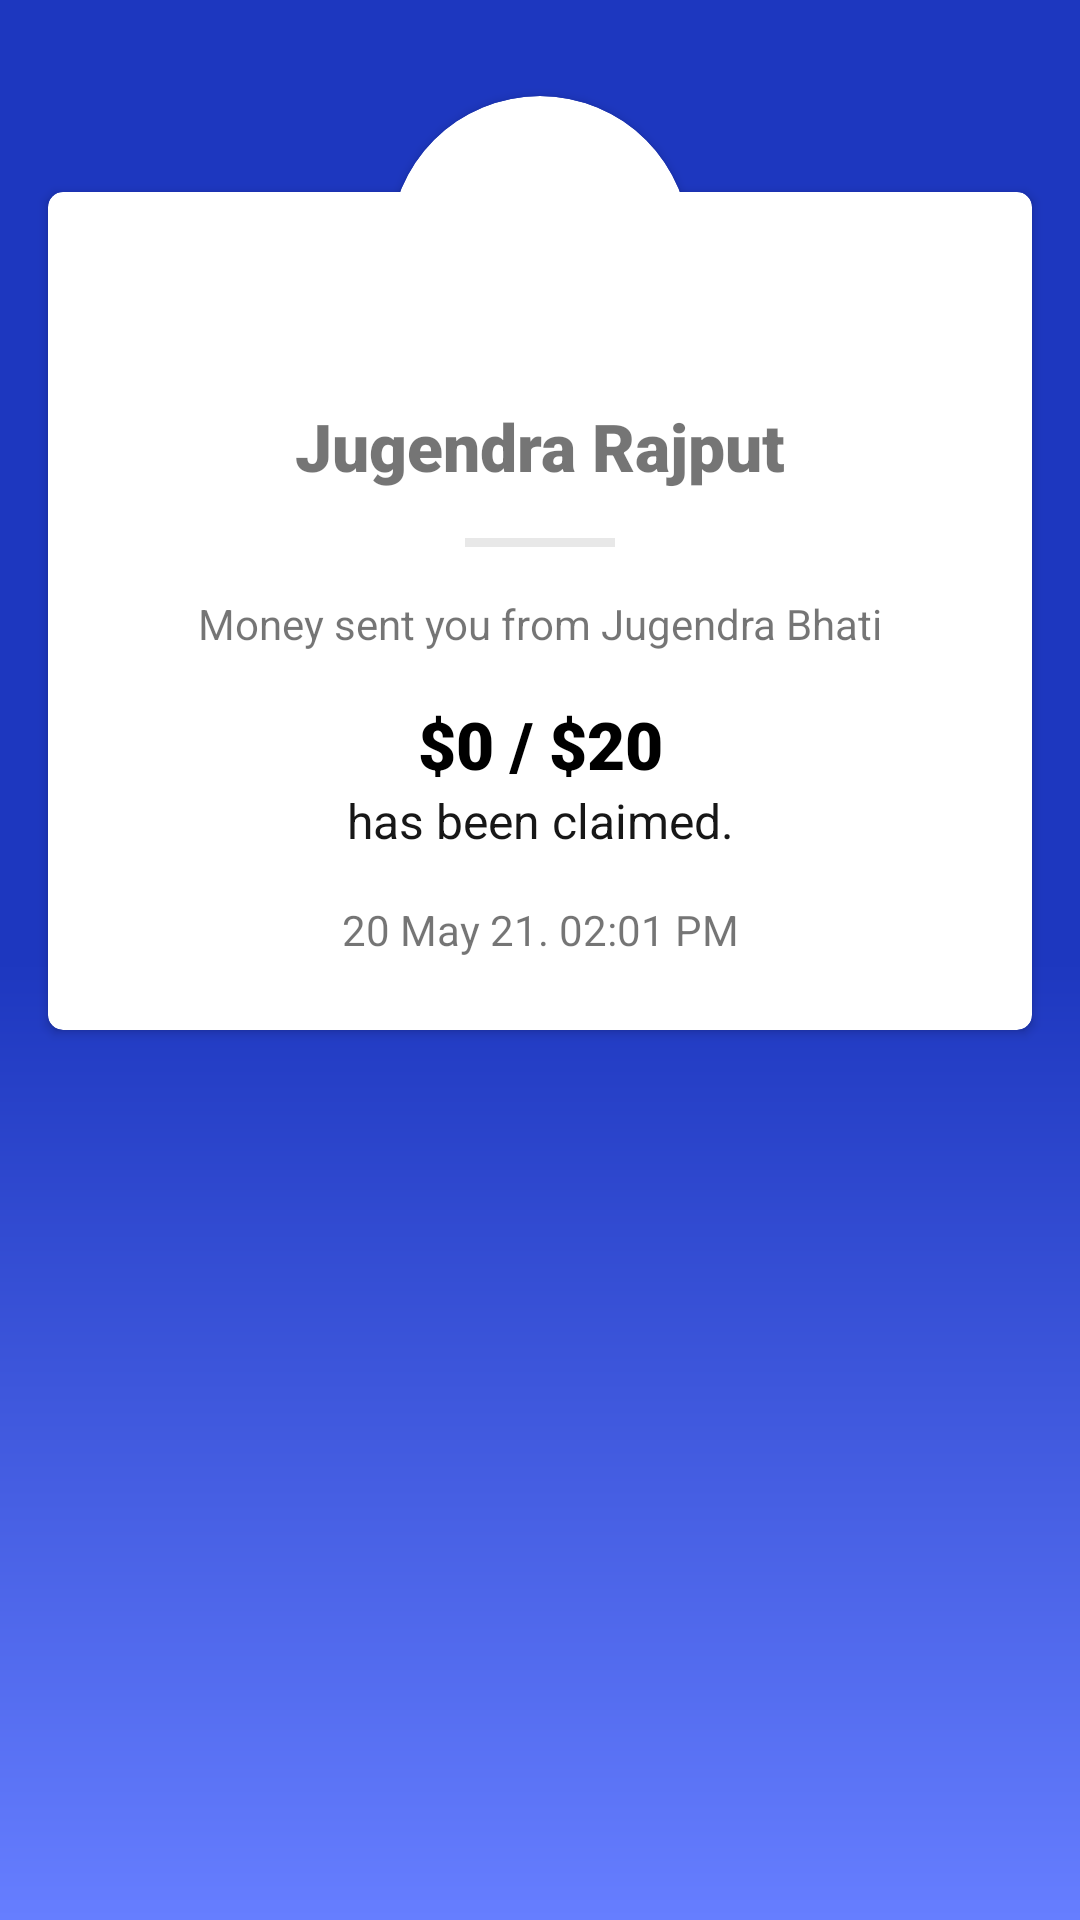

Produce the Android XML layout that renders to this screen, including the resource entries it uses.
<!-- AndroidManifest.xml: application theme AppTheme -->
<!-- res/layout/activity_lifafa_details.xml -->
<?xml version="1.0" encoding="utf-8"?>
<androidx.constraintlayout.widget.ConstraintLayout xmlns:android="http://schemas.android.com/apk/res/android"
    xmlns:app="http://schemas.android.com/apk/res-auto"
    xmlns:tools="http://schemas.android.com/tools"
    android:layout_width="match_parent"
    android:layout_height="match_parent"
    android:background="@drawable/blue_background"
    tools:context=".LifafaDetailsActivity">

    <androidx.cardview.widget.CardView
        android:layout_width="0dp"
        android:layout_height="wrap_content"
        android:layout_marginStart="16dp"
        android:layout_marginTop="64dp"
        android:layout_marginEnd="16dp"
        app:cardCornerRadius="5dp"
        app:layout_constraintEnd_toEndOf="parent"
        app:layout_constraintHorizontal_bias="0.5"
        app:layout_constraintStart_toStartOf="parent"
        app:layout_constraintTop_toTopOf="parent">

        <androidx.constraintlayout.widget.ConstraintLayout
            android:layout_width="match_parent"
            android:layout_height="wrap_content">

            <ImageView
                android:id="@+id/imageView2"
                android:layout_width="0dp"
                android:layout_height="0dp"
                app:layout_constraintBottom_toBottomOf="parent"
                app:layout_constraintEnd_toEndOf="parent"
                app:layout_constraintHorizontal_bias="0.5"
                app:layout_constraintStart_toStartOf="parent"
                app:layout_constraintTop_toTopOf="parent"
                tools:ignore="ContentDescription" />

            <LinearLayout
                android:layout_width="0dp"
                android:layout_height="wrap_content"
                android:gravity="center"
                android:orientation="vertical"
                app:layout_constraintBottom_toTopOf="@+id/textView6"
                app:layout_constraintEnd_toEndOf="parent"
                app:layout_constraintHorizontal_bias="0.5"
                app:layout_constraintStart_toStartOf="parent"
                app:layout_constraintTop_toTopOf="parent">

                <TextView
                    android:id="@+id/textView1"
                    android:layout_width="match_parent"
                    android:layout_height="wrap_content"
                    android:layout_marginStart="16dp"
                    android:layout_marginTop="70dp"
                    android:layout_marginEnd="16dp"
                    android:fontFamily="sans-serif-black"
                    android:gravity="center"
                    android:text="Jugendra Rajput"
                    android:textSize="22dp" />

                <View
                    android:layout_width="50dp"
                    android:layout_height="3dp"
                    android:layout_margin="16dp"
                    android:background="#E8E8E8" />

                <TextView
                    android:id="@+id/textView2"
                    android:layout_width="match_parent"
                    android:layout_height="wrap_content"
                    android:layout_marginStart="16dp"
                    android:layout_marginEnd="16dp"
                    android:gravity="center"
                    android:text="Money sent you from Jugendra Bhati" />

                <TextView
                    android:id="@+id/textView3"
                    android:layout_width="match_parent"
                    android:layout_height="wrap_content"
                    android:layout_marginStart="16dp"
                    android:layout_marginTop="16dp"
                    android:layout_marginEnd="16dp"
                    android:fontFamily="sans-serif-black"
                    android:gravity="center"
                    android:text="$0 / $20"
                    android:textColor="#000000"
                    android:textSize="22sp" />

                <TextView
                    android:id="@+id/textView4"
                    android:layout_width="match_parent"
                    android:layout_height="wrap_content"
                    android:layout_marginStart="16dp"
                    android:layout_marginEnd="16dp"
                    android:gravity="center"
                    android:text="has been claimed."
                    android:textColor="#171717"
                    android:textSize="16sp" />

                <TextView
                    android:id="@+id/textView5"
                    android:layout_width="match_parent"
                    android:layout_height="wrap_content"
                    android:layout_marginStart="16dp"
                    android:layout_marginTop="16dp"
                    android:layout_marginEnd="16dp"
                    android:layout_marginBottom="24dp"
                    android:gravity="center"
                    android:text="20 May 21. 02:01 PM" />

            </LinearLayout>

            <TextView
                android:id="@+id/textView6"
                android:layout_width="match_parent"
                android:layout_height="wrap_content"
                android:background="#FAFAFA"
                android:clickable="true"
                android:minHeight="48dp"
                android:onClick="LoadReceiverUsers"
                android:paddingStart="16dp"
                android:paddingTop="8dp"
                android:paddingEnd="16dp"
                android:paddingBottom="8dp"
                android:text="0/15 Lifafa claimed"
                android:textColor="#1E1E1E"
                android:textSize="16sp"
                android:visibility="gone"
                app:layout_constraintBottom_toBottomOf="parent"
                app:layout_constraintEnd_toEndOf="parent"
                app:layout_constraintHorizontal_bias="0.5"
                app:layout_constraintStart_toStartOf="parent" />

        </androidx.constraintlayout.widget.ConstraintLayout>

    </androidx.cardview.widget.CardView>

    <androidx.cardview.widget.CardView
        android:layout_width="100dp"
        android:layout_height="100dp"
        android:layout_marginTop="32dp"
        app:cardCornerRadius="50dp"
        app:layout_constraintEnd_toEndOf="parent"
        app:layout_constraintHorizontal_bias="0.5"
        app:layout_constraintStart_toStartOf="parent"
        app:layout_constraintTop_toTopOf="parent">

        <ImageView
            android:id="@+id/imageView1"
            android:layout_width="match_parent"
            android:layout_height="match_parent"
            tools:ignore="ContentDescription" />

    </androidx.cardview.widget.CardView>

</androidx.constraintlayout.widget.ConstraintLayout>
<!-- resources referenced by this layout -->
<resources>
  <!-- drawable blue_background (drawable-v24) -->
  <?xml version="1.0" encoding="utf-8"?>
  <shape xmlns:android="http://schemas.android.com/apk/res/android">
      <gradient
          android:angle="270"
          android:centerColor="#1D37BF"
          android:endColor="#667EFF"
          android:startColor="#1D37BF" />
  </shape>
  <style name="AppTheme" parent="Theme.AppCompat.Light.DarkActionBar">
          
          <item name="colorPrimary">@color/colorPrimary</item>
          <item name="colorPrimaryDark">@color/colorPrimaryDark</item>
          <item name="colorAccent">@color/colorAccent</item>
      </style>
  <!-- not gathered from this repository: default colours our renderer supplied (Android Studio template values) -->
  <color name="colorPrimary">#FF6200EE</color>
  <color name="colorPrimaryDark">#FF3700B3</color>
  <color name="colorAccent">#FF03DAC5</color>
</resources>
